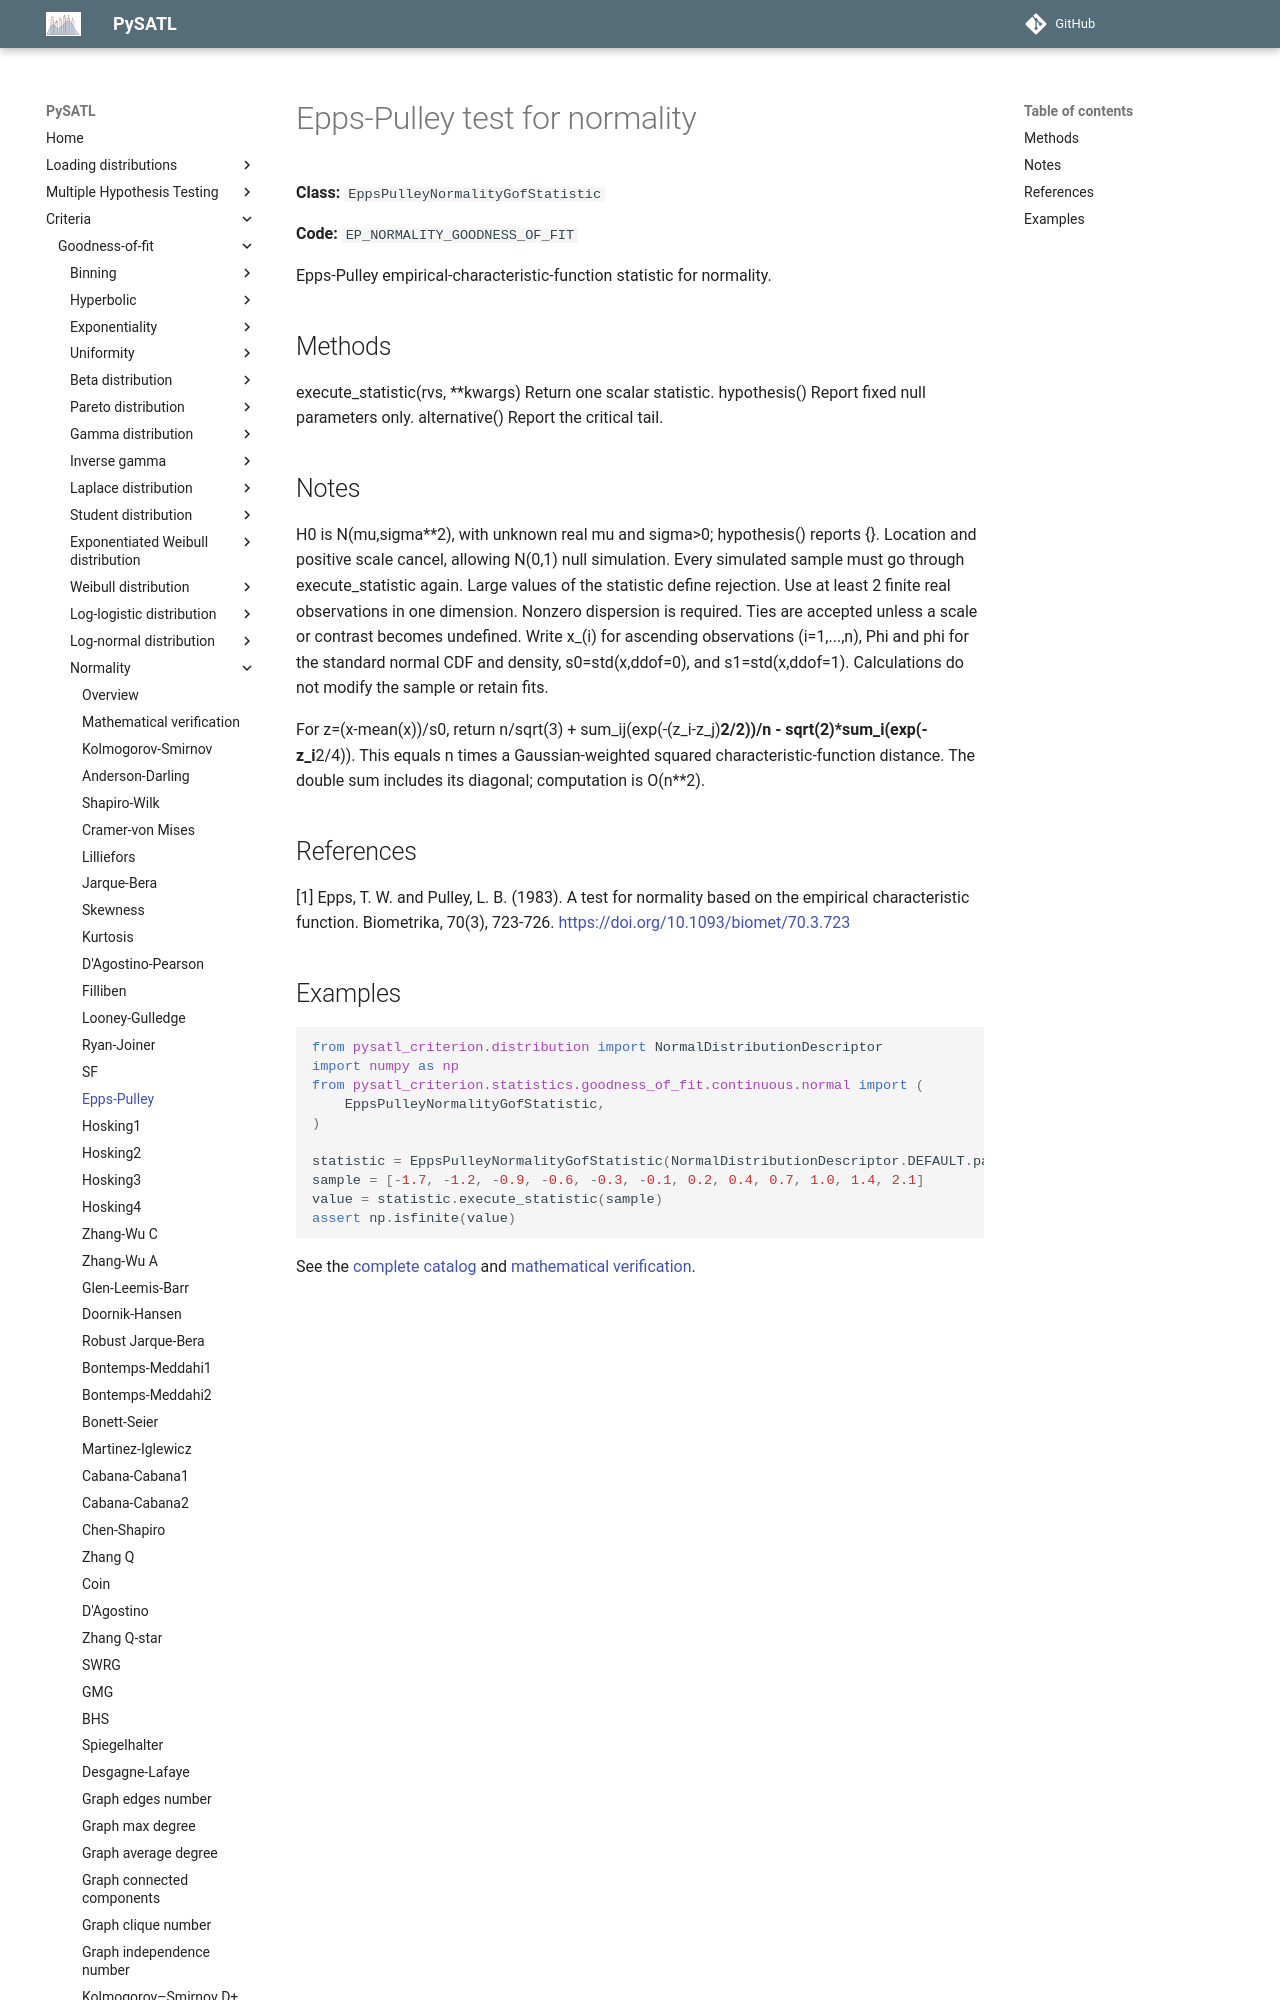

repository: PySATL/pysatl-criterion · page: en/main/criteria/goodness-of-fit/normality/epps_pulley_normality_criterion/index.html · generator: mkdocs

# Epps-Pulley test for normality

**Class:** `EppsPulleyNormalityGofStatistic`

**Code:** `EP_NORMALITY_GOODNESS_OF_FIT`

Epps-Pulley empirical-characteristic-function statistic for normality.

## Methods

execute_statistic(rvs, **kwargs)
    Return one scalar statistic.
hypothesis()
    Report fixed null parameters only.
alternative()
    Report the critical tail.

## Notes

H0 is N(mu,sigma**2), with unknown real mu and sigma>0; hypothesis() reports {}.
Location and positive scale cancel, allowing N(0,1) null simulation.
Every simulated sample must go through execute_statistic again.
Large values of the statistic define rejection. Use at least 2
finite real observations in one dimension. Nonzero dispersion is required.
Ties are accepted unless a scale or contrast becomes undefined.
Write x_(i) for ascending observations (i=1,...,n), Phi and phi for
the standard normal CDF and density, s0=std(x,ddof=0), and
s1=std(x,ddof=1). Calculations do not modify the sample or retain fits.

For z=(x-mean(x))/s0, return
n/sqrt(3) + sum_ij(exp(-(z_i-z_j)**2/2))/n
- sqrt(2)*sum_i(exp(-z_i**2/4)).
This equals n times a Gaussian-weighted squared characteristic-function
distance. The double sum includes its diagonal; computation is O(n**2).

## References

[1] Epps, T. W. and Pulley, L. B. (1983). A test for normality based
   on the empirical characteristic function. Biometrika, 70(3), 723-726.
   https://doi.org/10.1093/biomet/70.3.723
